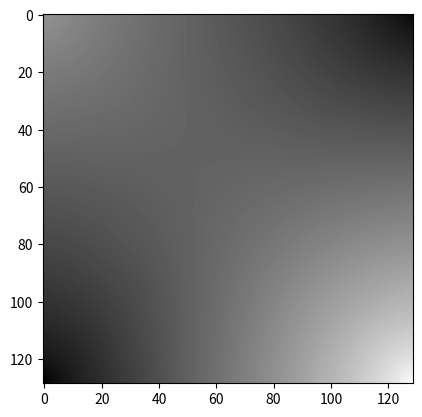

Generate this figure with matplotlib:
import numpy as np
import matplotlib.pyplot as plt
class CalcSigma():
    def __init__(self, sigma, h):
        self.sigma0 = sigma
        self.harst = h
    def __call__(self, n):
        sigma_n = self.sigma0*(1-2**(2*self.harst-2))/(2**n)**(2*self.harst)
        return sigma_n
# The array must be square with edge length 2**n + 1
n = 7
N = 2**n + 1
# f scales the random numbers at each stage of the algorithm
f = 1.0
step = 1

# Initialise the array with random numbers at its corners
arr = np.zeros((N, N))
arr[0::N-1,0::N-1] = np.random.uniform(-1, 1, (2,2))
side = N-1

HARST = 0.5
SIGMA0 = 5
sigma = CalcSigma(SIGMA0, HARST)
nsquares = 1
while side > 1:
    sideo2 = side // 2

    # Diamond step
    for ix in range(nsquares):
        for iy in range(nsquares):
            x0, x1, y0, y1 = ix*side, (ix+1)*side, iy*side, (iy+1)*side
            xc, yc = x0 + sideo2, y0 + sideo2
            # Set this pixel to the mean of its "diamond" neighbours plus
            # a random offset.
            arr[yc,xc] = (arr[y0,x0] + arr[y0,x1] + arr[y1,x0] + arr[y1,x1])/4
            # arr[yc,xc] += f * np.random.uniform(-1,1)
            # arr[yc,xc] += np.random.normal(0, sigma(step))
    step += 1
    # Square step: NB don't do this step until the pixels from the preceding
    # diamond step have been set.
    for iy in range(2*nsquares+1):
        yc = sideo2 * iy
        for ix in range(nsquares+1):
            xc = side * ix + sideo2 * (1 - iy % 2)
            if not (0 <= xc < N and 0 <= yc < N):
                continue
            tot, ntot = 0., 0
            # Set this pixel to the mean of its "square" neighbours plus
            # a random offset. At the edges, it has only three neighbours
            for (dx, dy) in ((-1,0), (1,0), (0,-1), (0,1)):
                xs, ys = xc + dx*sideo2, yc + dy*sideo2
                if not (0 <= xs < N and 0 <= ys < N):
                    continue
                else:
                    tot += arr[ys, xs]
                    ntot += 1
            arr[yc, xc] += tot / ntot 
            # arr[yc,xc] += np.random.normal(0, sigma(step))
    side = sideo2
    nsquares *= 2
    f /= 2
    step += 1
# np.save(f'blender/kaguya/np_fractal_{HARST}_{SIGMA0}.npy', arr)
plt.imshow(arr, cmap='gray')
# plt.axis('off')
plt.show()